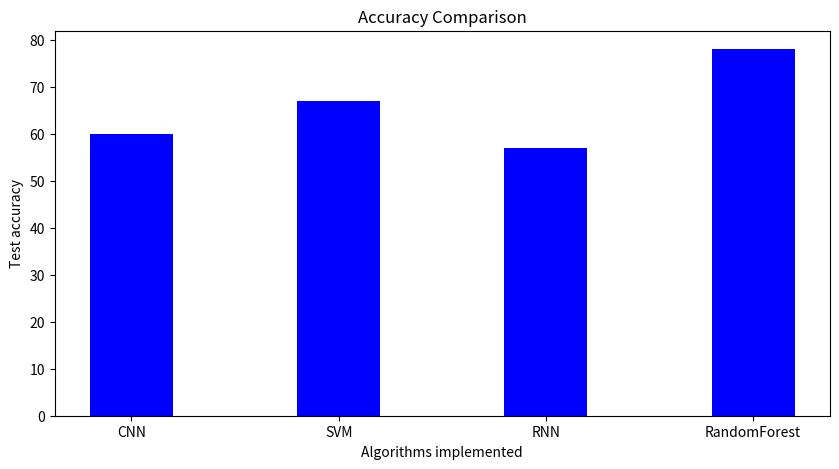

The script that saved this image:
import matplotlib.pyplot as pl

def plot_graph():
	# creating the dataset
	data = {'CNN':60, 'SVM':67, 'RNN':57,
		'RandomForest':78}
	courses = list(data.keys())
	values = list(data.values())

	fig = pl.figure(figsize = (10, 5))
	
	# creating the bar plot
	pl.bar(courses, values, color ='blue',
		width = 0.4)
	pl.xlabel("Algorithms implemented")
	pl.ylabel("Test accuracy")
	pl.title("Accuracy Comparison")
	pl.show()
  
plot_graph()
